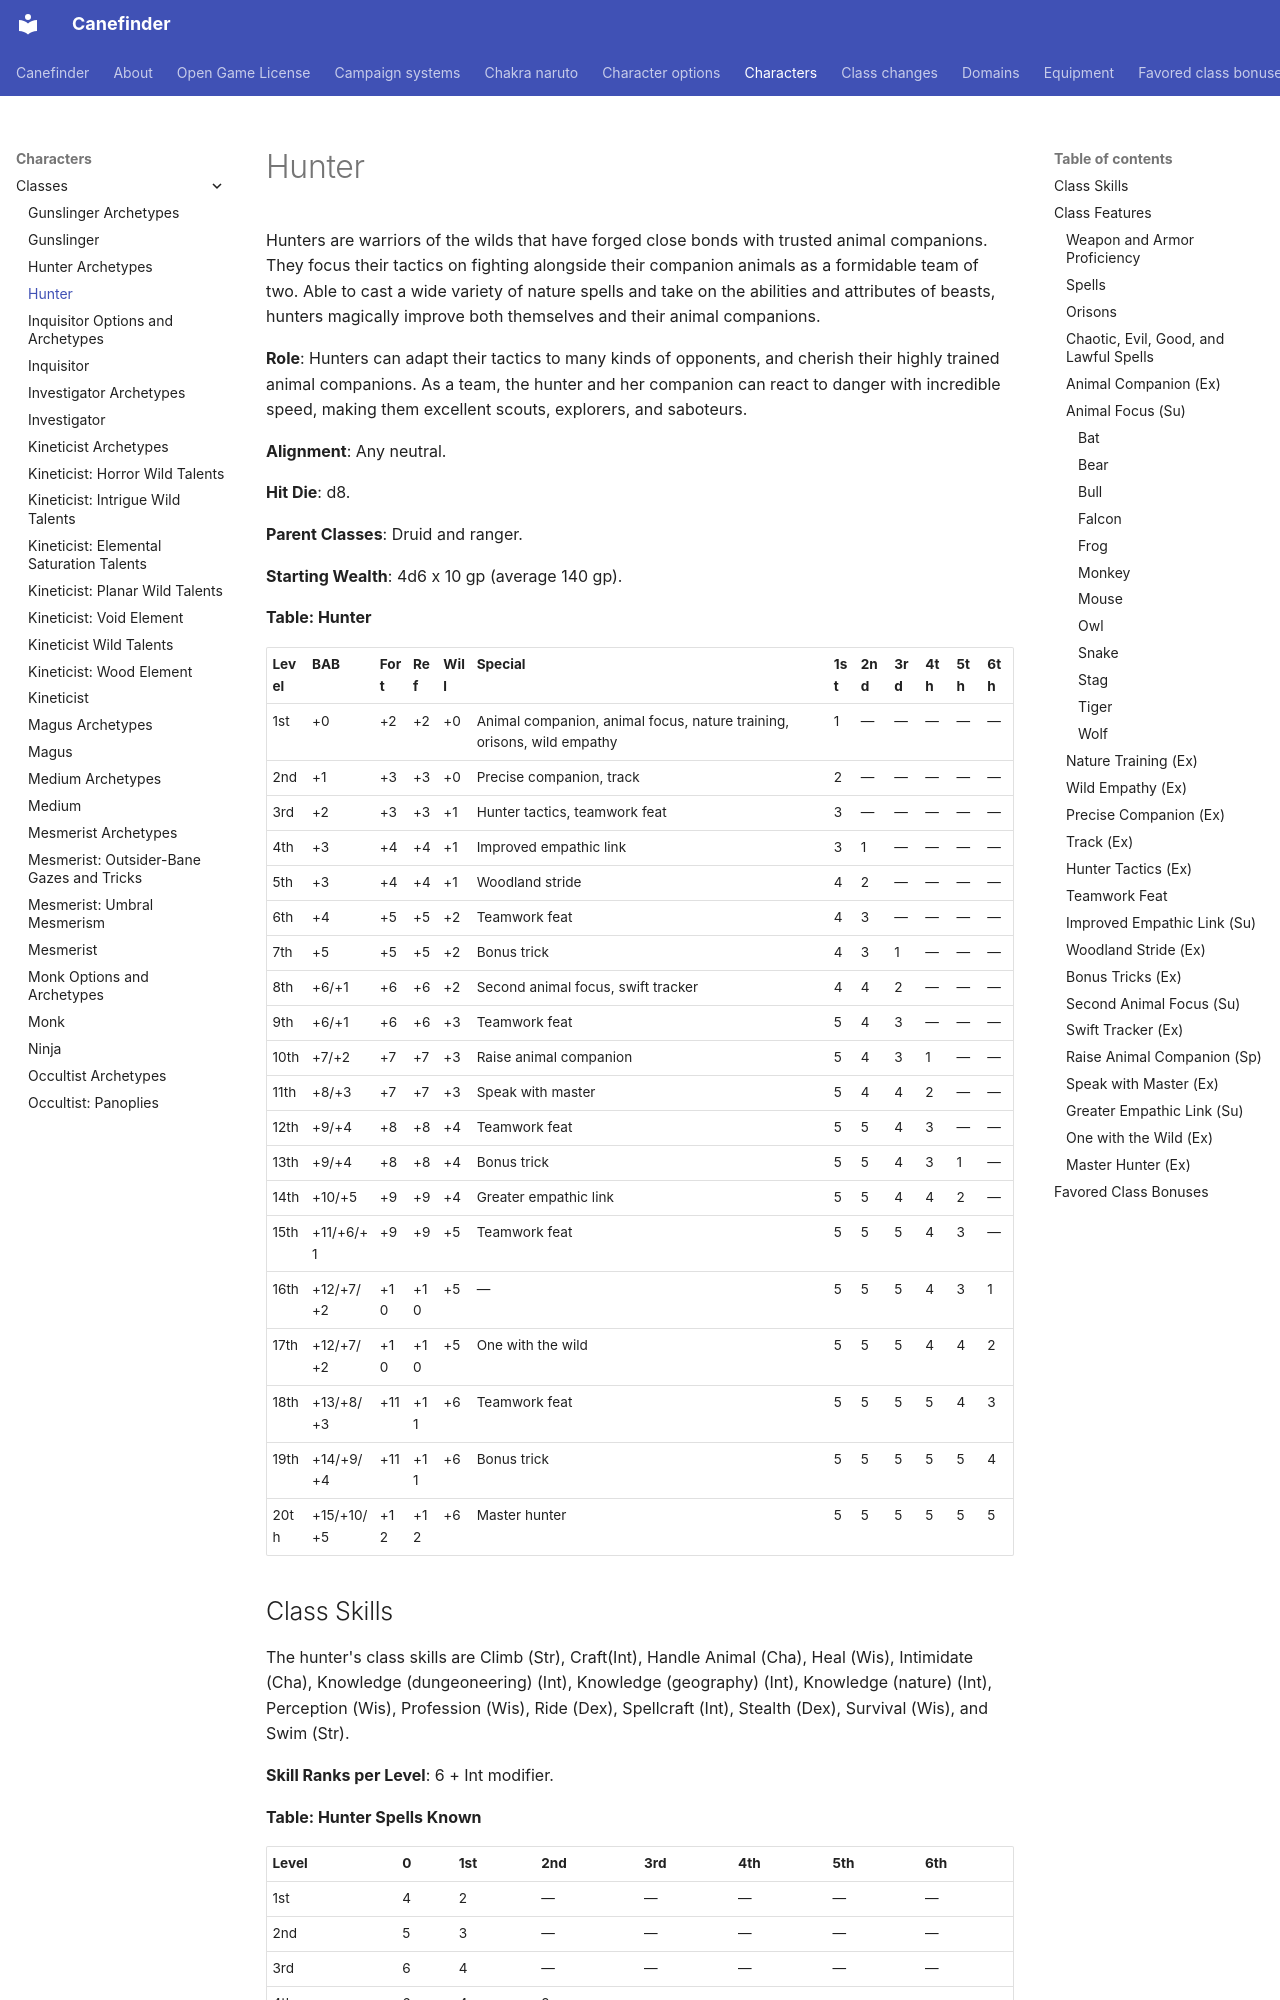

repository: canefinderhouserules/Canefinderhouserules · page: characters/classes/hunter/index.html · generator: mkdocs

# Hunter

Hunters are warriors of the wilds that have forged close bonds with trusted animal companions. They focus their tactics on fighting alongside their companion animals as a formidable team of two. Able to cast a wide variety of nature spells and take on the abilities and attributes of beasts, hunters magically improve both themselves and their animal companions.

**Role**: Hunters can adapt their tactics to many kinds of opponents, and cherish their highly trained animal companions. As a team, the hunter and her companion can react to danger with incredible speed, making them excellent scouts, explorers, and saboteurs.

**Alignment**: Any neutral.

**Hit Die**: d8.

**Parent Classes**: Druid and ranger.

**Starting Wealth**: 4d6 x 10 gp (average 140 gp).

**Table: Hunter**

| Level | BAB | Fort | Ref | Will | Special | 1st | 2nd | 3rd | 4th | 5th | 6th |
|---|---|---|---|---|---|---|---|---|---|---|---|
| 1st | +0 | +2 | +2 | +0 | Animal companion, animal focus, nature training, orisons, wild empathy | 1 | — | — | — | — | — |
| 2nd | +1 | +3 | +3 | +0 | Precise companion, track | 2 | — | — | — | — | — |
| 3rd | +2 | +3 | +3 | +1 | Hunter tactics, teamwork feat | 3 | — | — | — | — | — |
| 4th | +3 | +4 | +4 | +1 | Improved empathic link | 3 | 1 | — | — | — | — |
| 5th | +3 | +4 | +4 | +1 | Woodland stride | 4 | 2 | — | — | — | — |
| 6th | +4 | +5 | +5 | +2 | Teamwork feat | 4 | 3 | — | — | — | — |
| 7th | +5 | +5 | +5 | +2 | Bonus trick | 4 | 3 | 1 | — | — | — |
| 8th | +6/+1 | +6 | +6 | +2 | Second animal focus, swift tracker | 4 | 4 | 2 | — | — | — |
| 9th | +6/+1 | +6 | +6 | +3 | Teamwork feat | 5 | 4 | 3 | — | — | — |
| 10th | +7/+2 | +7 | +7 | +3 | Raise animal companion | 5 | 4 | 3 | 1 | — | — |
| 11th | +8/+3 | +7 | +7 | +3 | Speak with master | 5 | 4 | 4 | 2 | — | — |
| 12th | +9/+4 | +8 | +8 | +4 | Teamwork feat | 5 | 5 | 4 | 3 | — | — |
| 13th | +9/+4 | +8 | +8 | +4 | Bonus trick | 5 | 5 | 4 | 3 | 1 | — |
| 14th | +10/+5 | +9 | +9 | +4 | Greater empathic link | 5 | 5 | 4 | 4 | 2 | — |
| 15th | +11/+6/+1 | +9 | +9 | +5 | Teamwork feat | 5 | 5 | 5 | 4 | 3 | — |
| 16th | +12/+7/+2 | +10 | +10 | +5 | — | 5 | 5 | 5 | 4 | 3 | 1 |
| 17th | +12/+7/+2 | +10 | +10 | +5 | One with the wild | 5 | 5 | 5 | 4 | 4 | 2 |
| 18th | +13/+8/+3 | +11 | +11 | +6 | Teamwork feat | 5 | 5 | 5 | 5 | 4 | 3 |
| 19th | +14/+9/+4 | +11 | +11 | +6 | Bonus trick | 5 | 5 | 5 | 5 | 5 | 4 |
| 20th | +15/+10/+5 | +12 | +12 | +6 | Master hunter | 5 | 5 | 5 | 5 | 5 | 5 |

## Class Skills

The hunter's class skills are Climb (Str), Craft(Int), Handle Animal (Cha), Heal (Wis), Intimidate (Cha), Knowledge (dungeoneering) (Int), Knowledge (geography) (Int), Knowledge (nature) (Int), Perception (Wis), Profession (Wis), Ride (Dex), Spellcraft (Int), Stealth (Dex), Survival (Wis), and Swim (Str).

**Skill Ranks per Level**: 6 + Int modifier.

**Table: Hunter Spells Known**

| Level | 0 | 1st | 2nd | 3rd | 4th | 5th | 6th |
|---|---|---|---|---|---|---|---|
| 1st | 4 | 2 | — | — | — | — | — |
| 2nd | 5 | 3 | — | — | — | — | — |
| 3rd | 6 | 4 | — | — | — | — | — |
| 4th | 6 | 4 | 2 | — | — | — | — |
| 5th | 6 | 4 | 3 | — | — | — | — |
| 6th | 6 | 4 | 4 | — | — | — | — |
| 7th | 6 | 5 | 4 | 2 | — | — | — |
| 8th | 6 | 5 | 4 | 3 | — | — | — |
| 9th | 6 | 5 | 4 | 4 | — | — | — |
| 10th | 6 | 5 | 5 | 4 | 2 | — | — |
| 11th | 6 | 6 | 5 | 4 | 3 | — | — |
| 12th | 6 | 6 | 5 | 4 | 4 | — | — |
| 13th | 6 | 6 | 5 | 5 | 4 | 2 | — |
| 14th | 6 | 6 | 6 | 5 | 4 | 3 | — |
| 15th | 6 | 6 | 6 | 5 | 4 | 4 | — |
| 16th | 6 | 6 | 6 | 5 | 5 | 4 | — |
| 17th | 6 | 6 | 6 | 6 | 5 | 4 | — |
| 18th | 6 | 6 | 6 | 6 | 5 | 4 | — |
| 19th | 6 | 6 | 6 | 6 | 5 | 5 | — |
| 20th | 6 | 6 | 6 | 6 | 6 | 5 | — |

## Class Features

The following are the class features of the hunter.
